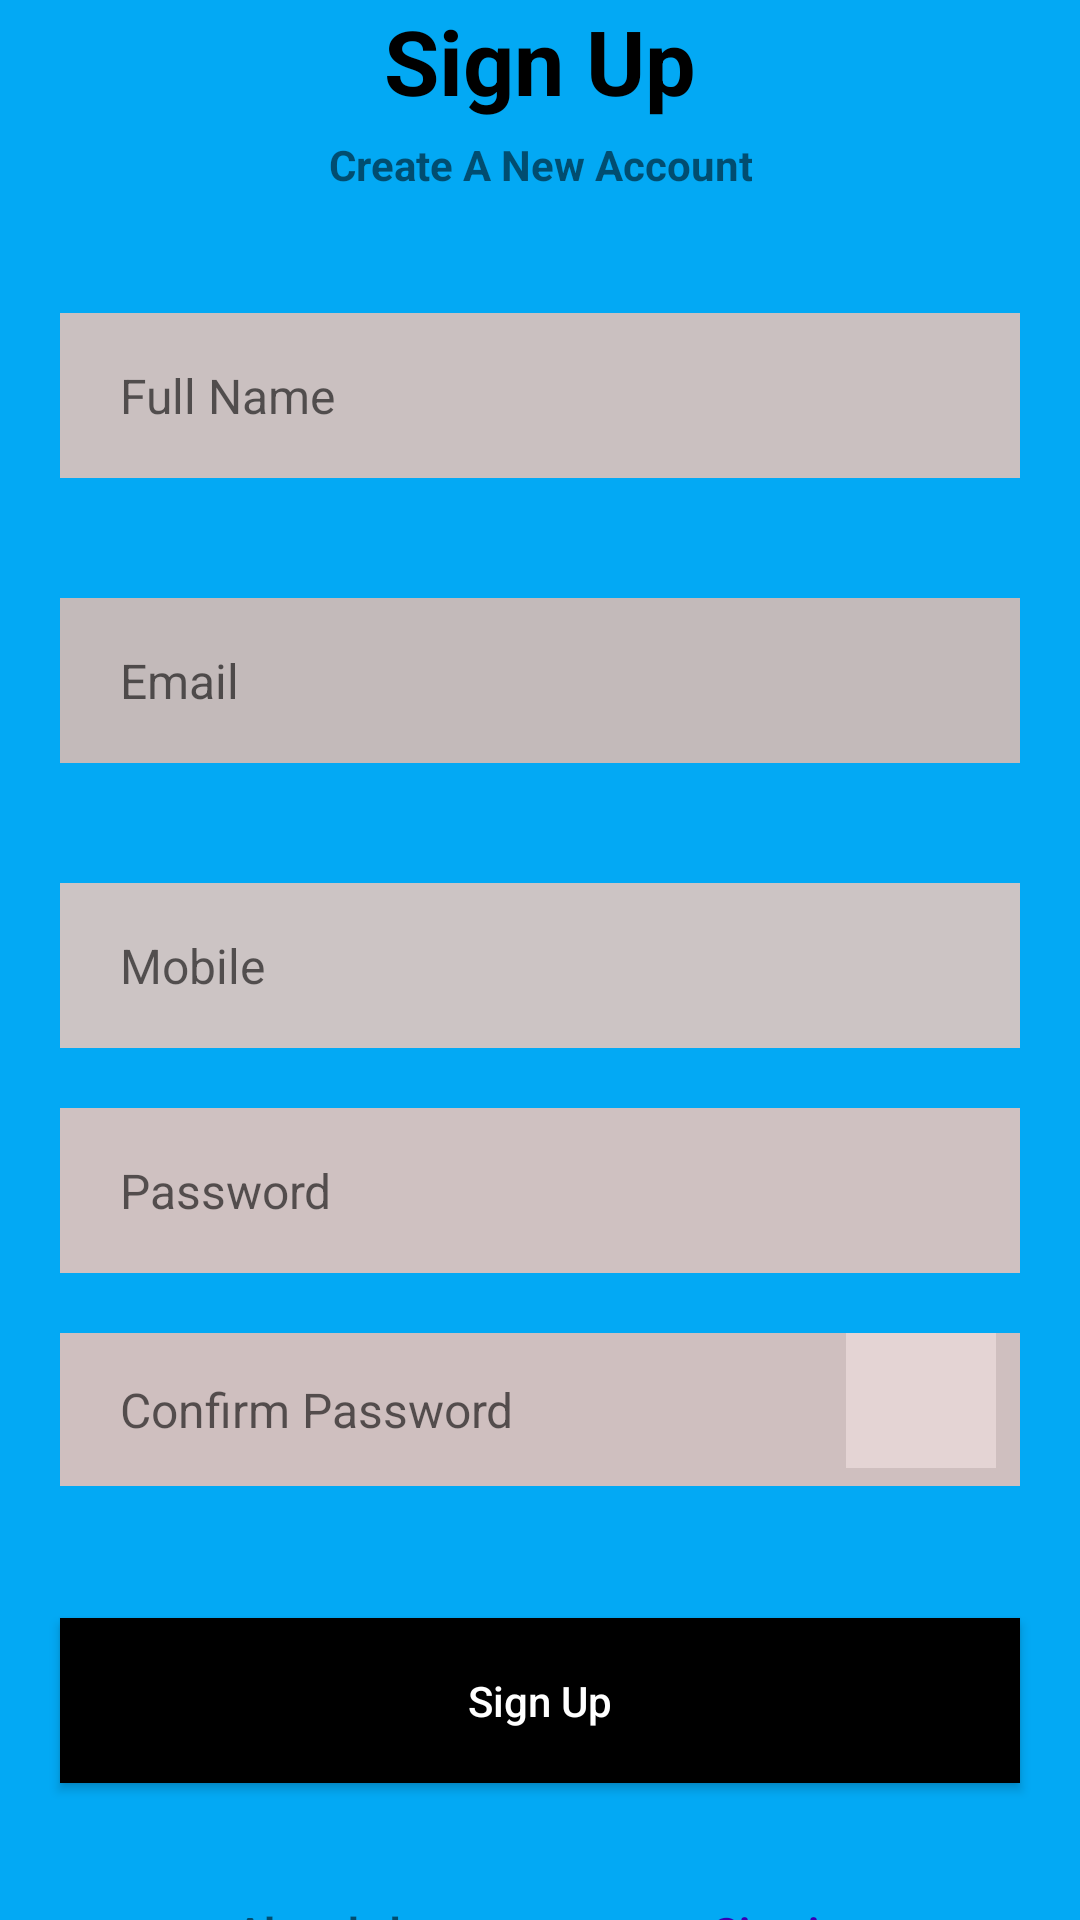

Android layout source for this screen:
<!-- AndroidManifest.xml: application theme Theme.Finalproject -->
<!-- res/layout/activity_register.xml -->
<?xml version="1.0" encoding="utf-8"?>
<LinearLayout
    xmlns:android="http://schemas.android.com/apk/res/android"
    xmlns:app="http://schemas.android.com/apk/res-auto"
    xmlns:tools="http://schemas.android.com/tools"
    android:layout_width="match_parent"
    android:layout_height="match_parent"
    android:background="#03A9F4"
    tools:context=".LoginActivity"
    android:orientation="vertical"
    android:gravity="center"
    >

    <TextView
        android:layout_width="wrap_content"
        android:layout_height="wrap_content"
        android:layout_gravity="center"
        android:text="Sign Up"
        android:textSize="30sp"
        android:textStyle="bold"
        android:textColor="#000000"
        />


    <TextView
        android:layout_width="wrap_content"
        android:layout_height="wrap_content"
        android:layout_gravity="center"
        android:text="Create A New Account"
        android:gravity="center"
        android:textStyle="bold"
        android:layout_marginTop="5dp"

        />

    <EditText
        android:id="@+id/mEdtName"
        android:layout_width="match_parent"
        android:layout_height="55dp"
        android:layout_marginStart="20dp"
        android:layout_marginTop="40dp"
        android:layout_marginEnd="20dp"
        android:background="#CAC0C0"
        android:hint="Full Name"
        android:inputType="text"
        android:maxLines="1"
        android:paddingStart="20dp"
        android:paddingEnd="20dp"
        android:textSize="16dp" />


    <EditText
        android:id="@+id/mEdtUserEmail"
        android:layout_width="match_parent"
        android:layout_height="55dp"
        android:layout_marginStart="20dp"
        android:layout_marginTop="40dp"
        android:layout_marginEnd="20dp"
        android:background="#C3BABA"
        android:hint="Email"
        android:inputType="textEmailAddress"
        android:maxLines="1"
        android:paddingStart="20dp"
        android:paddingEnd="20dp"
        android:textSize="16dp" />


    <EditText
        android:id="@+id/mEdtUserPhoneNumber"
        android:layout_width="match_parent"
        android:layout_height="55dp"
        android:layout_marginStart="20dp"
        android:layout_marginTop="40dp"
        android:layout_marginEnd="20dp"
        android:background="#CCC4C4"
        android:hint="Mobile"
        android:inputType="phone"
        android:maxLines="1"
        android:paddingStart="20dp"
        android:paddingEnd="20dp"
        android:textSize="16dp" />




    <RelativeLayout
        android:layout_width="match_parent"
        android:layout_height="55dp"
        android:background="@drawable/round_back_dark_blue"
        android:layout_marginStart="20dp"
        android:layout_marginEnd="20dp"
        android:layout_marginTop="20dp">


        <EditText
            android:id="@+id/mEdtPassword"
            android:layout_width="match_parent"
            android:layout_height="match_parent"
            android:background="#CFC1C1"
            android:hint="Password"
            android:inputType="textPassword"
            android:maxLines="1"
            android:paddingStart="20dp"
            android:paddingEnd="20dp"
            android:textSize="16sp" />


        <ImageView

            android:id="@+id/ShowHidePassword"
            android:layout_width="40dp"
            android:layout_height="40dp"
            android:layout_alignParentEnd="true"
            android:layout_centerVertical="true"
            android:adjustViewBounds="true"
            android:layout_marginEnd="20dp"
            android:src="@drawable/password_show_icon"


            />



    </RelativeLayout>












    <RelativeLayout
        android:layout_width="match_parent"
        android:layout_height="55dp"
        android:background="@drawable/round_back_dark_blue"
        android:layout_marginStart="20dp"
        android:layout_marginEnd="20dp"
        android:layout_marginTop="20dp">


        <EditText
            android:id="@+id/mEdtPasswordConfirmation"
            android:layout_width="match_parent"
            android:layout_height="51dp"
            android:layout_marginEnd="-61dp"
            android:layout_toStartOf="@+id/HideShowPassword"
            android:background="#CFBFBF"
            android:hint="Confirm Password"
            android:inputType="textPassword"
            android:maxLines="1"
            android:paddingStart="20dp"
            android:paddingEnd="20dp"
            android:textSize="16sp" />


        <ImageView

            android:id="@+id/HideShowPassword"
            android:layout_width="50dp"
            android:layout_height="45dp"
            android:layout_alignParentEnd="true"
            android:layout_marginEnd="8dp"
            android:adjustViewBounds="true"
            android:background="#E4D4D4"
            android:src="@drawable/password_show_icon"

            />


    </RelativeLayout>




    <Button
        android:id="@+id/mBtnSignIn"
        android:layout_width="match_parent"
        android:layout_height="55dp"
        android:layout_marginStart="20dp"
        android:layout_marginTop="40dp"
        android:layout_marginEnd="20dp"
        android:background="@color/black"
        android:text="Sign Up"
        android:textAllCaps="false"
        android:textColor="#FFFFFF" />


    <LinearLayout
        android:layout_width="wrap_content"
        android:layout_height="wrap_content"
        android:orientation="horizontal"
        android:gravity="center"
        android:layout_marginTop="40dp">

        <TextView
            android:id="@+id/SignUpLink"
            android:layout_width="wrap_content"
            android:layout_height="wrap_content"
            android:textStyle="bold"
            android:text="Already have an account" />

        <TextView
            android:id="@+id/mTvSignIn"
            android:layout_width="wrap_content"
            android:layout_height="wrap_content"
            android:layout_marginStart="5dp"
            android:text="Sign in"
            android:textColor="@color/purple_700"
            android:textStyle="bold" />

    </LinearLayout>
</LinearLayout>
<!-- resources referenced by this layout -->
<resources>
  <style name="Theme.Finalproject" parent="Theme.MaterialComponents.DayNight.DarkActionBar">
          
          <item name="colorPrimary">@color/black</item>
          <item name="colorPrimaryVariant">@color/black</item>
          <item name="colorOnPrimary">@color/white</item>
          
          <item name="colorSecondary">@color/teal_200</item>
          <item name="colorSecondaryVariant">@color/teal_700</item>
          <item name="colorOnSecondary">@color/black</item>
          
          <item name="android:statusBarColor">?attr/colorPrimaryVariant</item>
          
      </style>
  <!-- not gathered from this repository: default colours our renderer supplied (Android Studio template values) -->
  <color name="purple_700">#FF3700B3</color>
  <color name="teal_200">#FF03DAC5</color>
  <color name="teal_700">#FF018786</color>
  <color name="black">#FF000000</color>
  <color name="white">#FFFFFFFF</color>
</resources>
